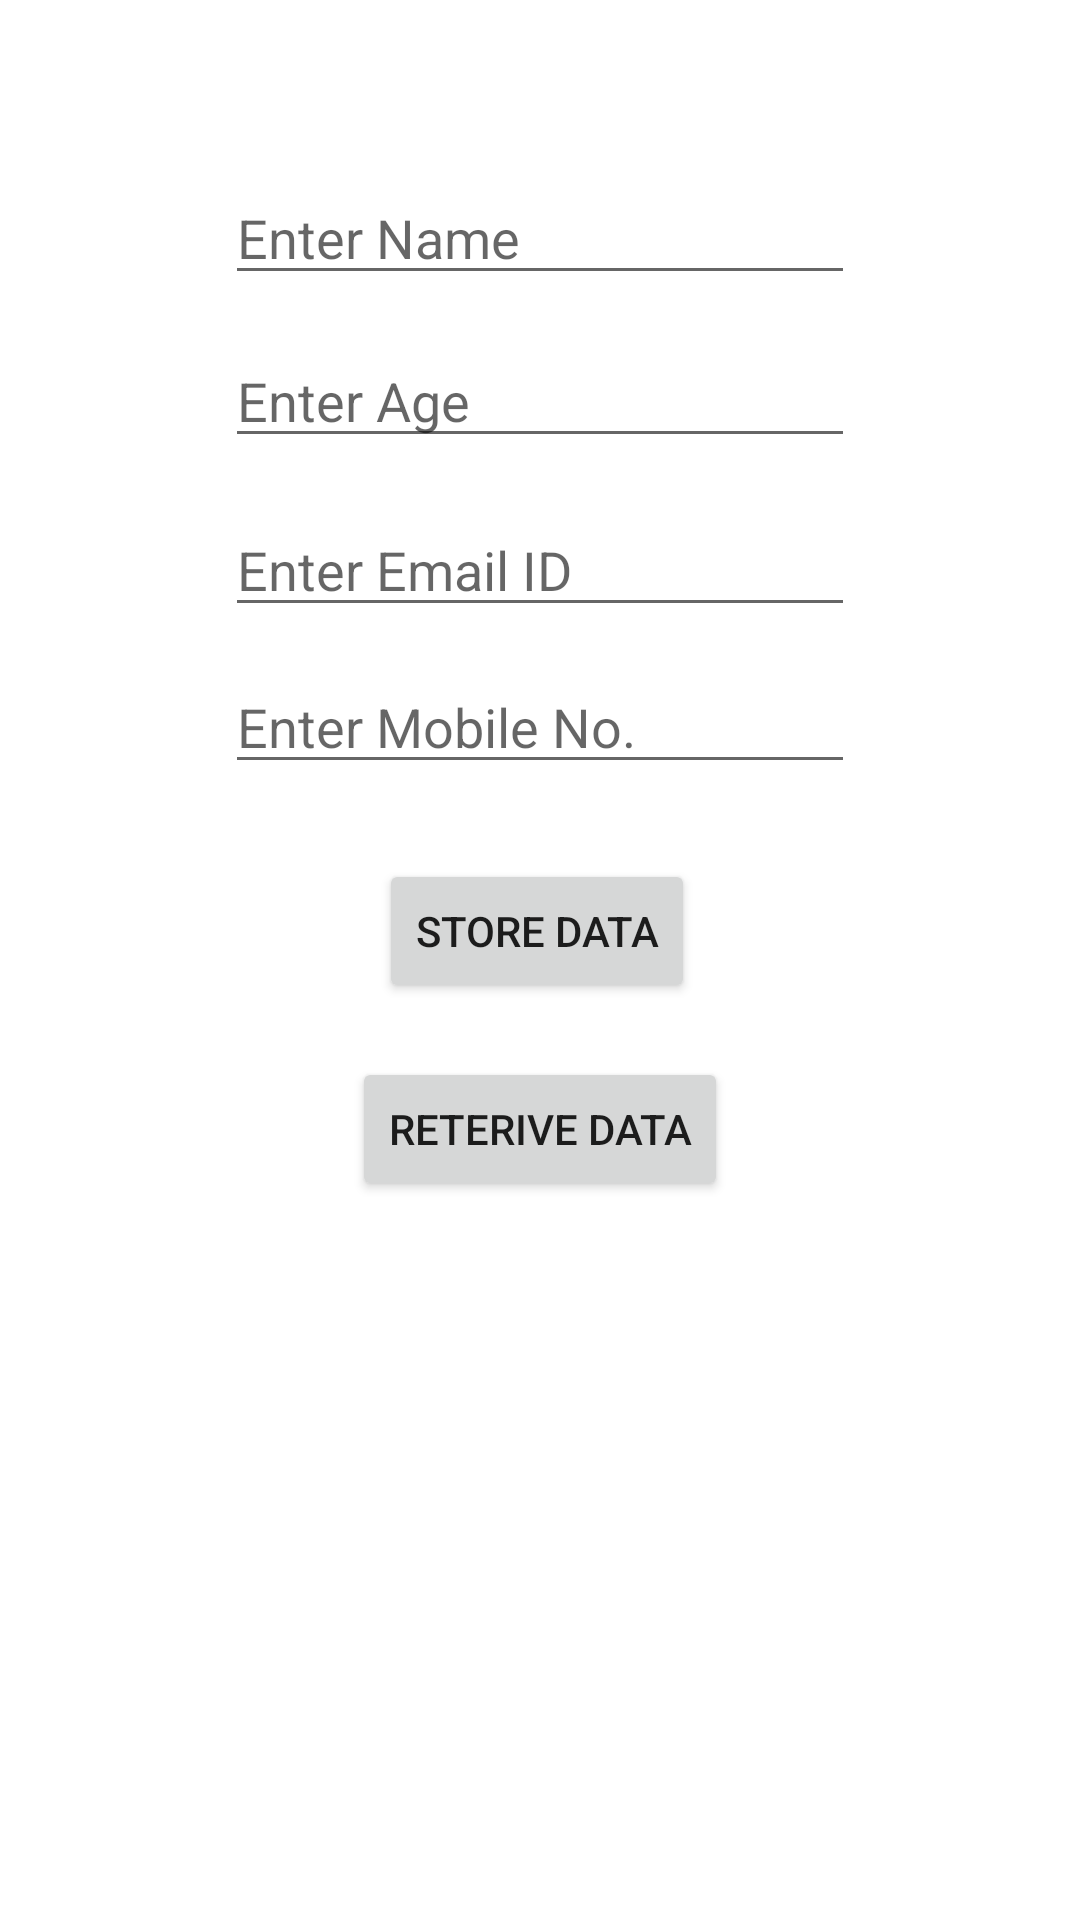

Write the Android layout XML for this screen, with the resource values it uses.
<!-- AndroidManifest.xml: application theme Theme.AllAndroidProjects -->
<!-- res/layout/activity_shared_preferences.xml -->
<?xml version="1.0" encoding="utf-8"?>
<androidx.constraintlayout.widget.ConstraintLayout xmlns:android="http://schemas.android.com/apk/res/android"
    xmlns:app="http://schemas.android.com/apk/res-auto"
    xmlns:tools="http://schemas.android.com/tools"
    android:layout_width="match_parent"
    android:layout_height="match_parent"
    tools:context=".Sharedpreferences">

    <TextView
        android:id="@+id/t1"
        android:layout_width="0dp"
        android:layout_height="0dp"
        android:layout_marginStart="26dp"
        android:layout_marginEnd="26dp"
        android:gravity="center"
        android:textSize="30dp"
        app:layout_constraintBottom_toTopOf="@+id/t2"
        app:layout_constraintEnd_toEndOf="parent"
        app:layout_constraintStart_toStartOf="parent"
        app:layout_constraintTop_toBottomOf="@+id/b2" />

    <TextView
        android:id="@+id/t2"
        android:layout_width="0dp"
        android:layout_height="0dp"
        android:layout_marginStart="26dp"
        android:layout_marginEnd="26dp"
        android:gravity="center"
        android:textSize="30dp"
        app:layout_constraintBottom_toTopOf="@+id/t4"
        app:layout_constraintEnd_toEndOf="parent"
        app:layout_constraintStart_toStartOf="parent"
        app:layout_constraintTop_toBottomOf="@+id/t1" />

    <TextView
        android:id="@+id/t3"
        android:layout_width="0dp"
        android:layout_height="0dp"
        android:layout_marginStart="26dp"
        android:layout_marginEnd="26dp"
        android:layout_marginBottom="43dp"
        android:gravity="center"
        android:textSize="30dp"
        app:layout_constraintBottom_toBottomOf="parent"
        app:layout_constraintEnd_toEndOf="parent"
        app:layout_constraintStart_toStartOf="parent"
        app:layout_constraintTop_toBottomOf="@+id/t4" />

    <TextView
        android:id="@+id/t4"
        android:layout_width="0dp"
        android:layout_height="0dp"
        android:layout_marginStart="26dp"
        android:layout_marginEnd="26dp"
        android:gravity="center"
        android:textSize="30dp"
        app:layout_constraintBottom_toTopOf="@+id/t3"
        app:layout_constraintEnd_toEndOf="parent"
        app:layout_constraintStart_toStartOf="parent"
        app:layout_constraintTop_toBottomOf="@+id/t2" />

    <Button
        android:id="@+id/b2"
        android:layout_width="wrap_content"
        android:layout_height="wrap_content"
        android:layout_marginBottom="33dp"
        android:text="RETERIVE DATA"
        app:layout_constraintBottom_toTopOf="@+id/t1"
        app:layout_constraintEnd_toEndOf="parent"
        app:layout_constraintStart_toStartOf="parent"
        app:layout_constraintTop_toBottomOf="@+id/b1" />

    <Button
        android:id="@+id/b1"
        android:layout_width="wrap_content"
        android:layout_height="wrap_content"
        android:layout_marginEnd="11dp"
        android:layout_marginBottom="18dp"
        android:text="STORE DATA"
        app:layout_constraintBottom_toTopOf="@+id/b2"
        app:layout_constraintEnd_toEndOf="@+id/b2"
        app:layout_constraintTop_toBottomOf="@+id/e4" />

    <EditText
        android:id="@+id/e1"
        android:layout_width="wrap_content"
        android:layout_height="wrap_content"
        android:layout_marginTop="57dp"
        android:layout_marginBottom="13dp"
        android:ems="10"
        android:hint="Enter Name"
        android:inputType="textPersonName"
        android:text=""
        app:layout_constraintBottom_toTopOf="@+id/e2"
        app:layout_constraintEnd_toEndOf="parent"
        app:layout_constraintStart_toStartOf="parent"
        app:layout_constraintTop_toTopOf="parent" />

    <EditText
        android:id="@+id/e2"
        android:layout_width="wrap_content"
        android:layout_height="wrap_content"
        android:layout_marginBottom="15dp"
        android:ems="10"
        android:hint="Enter Age"
        android:inputType="textPersonName"
        android:text=""
        app:layout_constraintBottom_toTopOf="@+id/e3"
        app:layout_constraintStart_toStartOf="@+id/e1"
        app:layout_constraintTop_toBottomOf="@+id/e1" />

    <EditText
        android:id="@+id/e3"
        android:layout_width="wrap_content"
        android:layout_height="wrap_content"
        android:layout_marginBottom="11dp"
        android:ems="10"
        android:hint="Enter Email ID"
        android:inputType="textPersonName"
        android:text=""
        app:layout_constraintBottom_toTopOf="@+id/e4"
        app:layout_constraintStart_toStartOf="@+id/e2"
        app:layout_constraintTop_toBottomOf="@+id/e2" />

    <EditText
        android:id="@+id/e4"
        android:layout_width="wrap_content"
        android:layout_height="wrap_content"
        android:layout_marginBottom="25dp"
        android:ems="10"
        android:hint="Enter Mobile No."
        android:inputType="textPersonName"
        android:text=""
        app:layout_constraintBottom_toTopOf="@+id/b1"
        app:layout_constraintStart_toStartOf="@+id/e3"
        app:layout_constraintTop_toBottomOf="@+id/e3" />


</androidx.constraintlayout.widget.ConstraintLayout>
<!-- resources referenced by this layout -->
<resources>
  <style name="Theme.AllAndroidProjects" parent="Theme.MaterialComponents.DayNight.DarkActionBar">
          
          <item name="colorPrimary">#FF3D00</item>
          <item name="colorPrimaryVariant">#FF9100</item>
          <item name="colorOnPrimary">@color/white</item>
          
          <item name="colorSecondary">@color/teal_200</item>
          <item name="colorSecondaryVariant">@color/teal_700</item>
          <item name="colorOnSecondary">@color/black</item>
          
          <item name="android:statusBarColor" tools:targetApi="l">?attr/colorPrimaryVariant</item>
          
          <item name="actionOverflowMenuStyle">@style/OverflowMenu</item>
      </style>
  <color name="white">#FFFFFFFF</color>
  <color name="teal_200">#FF03DAC5</color>
  <color name="teal_700">#FF018786</color>
  <color name="black">#FF000000</color>
  <style name="OverflowMenu" parent="Widget.AppCompat.PopupMenu.Overflow">
          <item name="android:windowDisablePreview">true</item>
          <item name="overlapAnchor">false</item>
          <item name="android:dropDownVerticalOffset">5.0dp</item>
          
      </style>
</resources>
